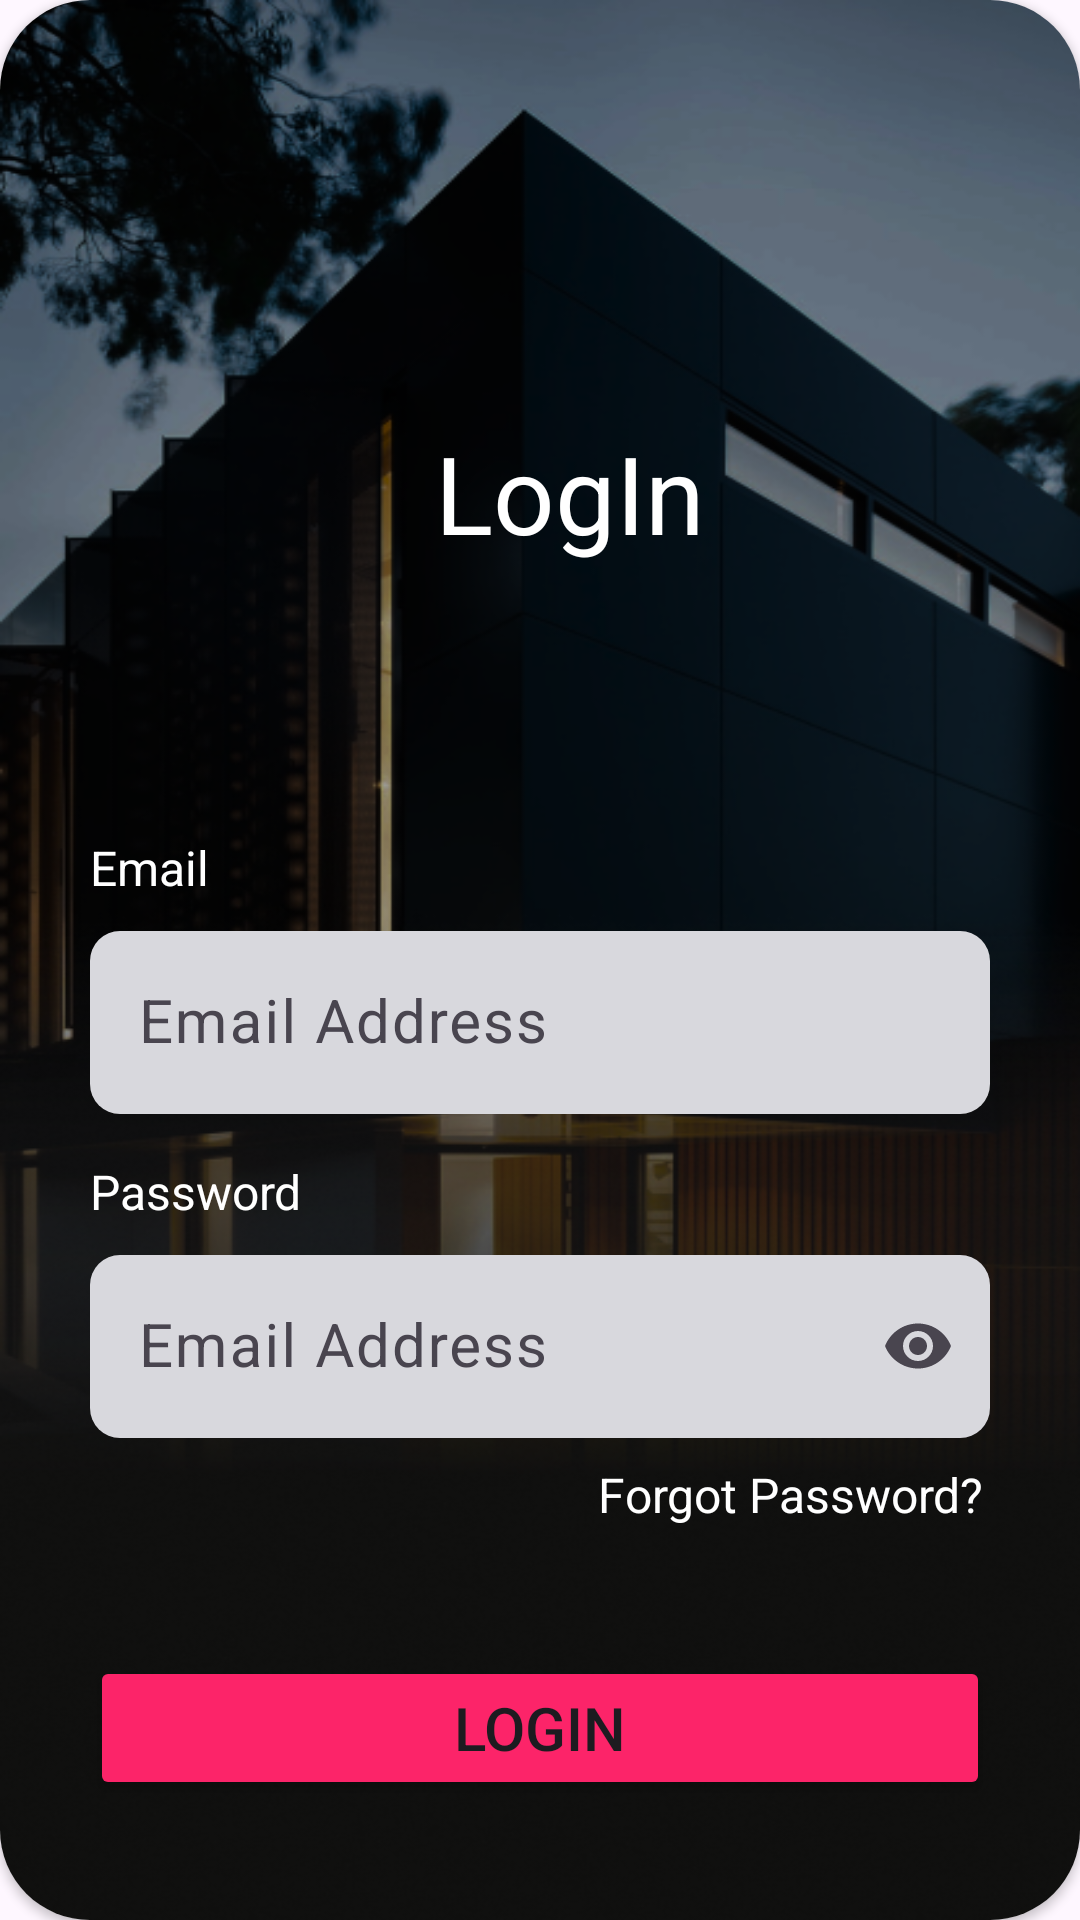

Android layout source for this screen:
<!-- AndroidManifest.xml: application theme Theme.AllInOneProject -->
<!-- res/layout/activity_log_in.xml -->
<?xml version="1.0" encoding="utf-8"?>
<androidx.cardview.widget.CardView xmlns:android="http://schemas.android.com/apk/res/android"
    xmlns:app="http://schemas.android.com/apk/res-auto"
    xmlns:tools="http://schemas.android.com/tools"
    android:layout_width="match_parent"
    android:layout_height="match_parent"
    app:cardCornerRadius="30dp"
    tools:context=".LogInActivity">

    <LinearLayout
        android:layout_width="match_parent"
        android:layout_height="match_parent"
        android:background="@drawable/splash2"
        android:orientation="vertical"
        android:padding="20dp">

        
        <TextView
            android:layout_width="wrap_content"
            android:layout_height="wrap_content"
            android:layout_gravity="center"
            android:layout_marginLeft="10dp"
            android:layout_marginTop="120dp"
            android:layout_marginBottom="10dp"
            android:text="LogIn"
            android:textColor="@color/white"
            android:textSize="36sp" />


        
        <TextView
            android:layout_width="wrap_content"
            android:layout_height="wrap_content"
            android:layout_gravity="left"
            android:layout_marginLeft="10dp"
            android:layout_marginTop="80dp"
            android:layout_marginBottom="5dp"
            android:text="Email"
            android:textColor="@color/white"
            android:textSize="16sp" />

        
        <com.google.android.material.textfield.TextInputLayout
            android:layout_width="match_parent"
            android:layout_height="wrap_content"
            android:layout_marginStart="10dp"
            android:layout_marginEnd="10dp"
            app:boxStrokeColor="@color/black"
            app:endIconMode="clear_text"
            app:startIconDrawable="@drawable/email">

            <com.google.android.material.textfield.TextInputEditText
                android:id="@+id/etEmail"
                android:layout_width="match_parent"
                android:layout_height="wrap_content"
                android:background="@drawable/custom_shape"
                android:hint="Email Address"
                android:inputType="textEmailAddress"
                android:textColor="@color/black"
                android:textSize="20sp" />
        </com.google.android.material.textfield.TextInputLayout>

        
        <TextView
            android:layout_width="wrap_content"
            android:layout_height="wrap_content"
            android:layout_gravity="left"
            android:layout_marginLeft="10dp"
            android:layout_marginTop="15dp"
            android:layout_marginBottom="5dp"
            android:text="Password"
            android:textColor="@color/white"
            android:textSize="16sp" />

        
        <com.google.android.material.textfield.TextInputLayout
            android:layout_width="match_parent"
            android:layout_height="wrap_content"
            android:layout_marginStart="10dp"
            android:layout_marginEnd="10dp"
            app:boxStrokeColor="@color/black"
            app:endIconMode="password_toggle"
            app:startIconDrawable="@drawable/password">

            <com.google.android.material.textfield.TextInputEditText
                android:id="@+id/etPassword"
                android:layout_width="match_parent"
                android:layout_height="wrap_content"
                android:background="@drawable/custom_shape"
                android:hint="Email Address"
                android:inputType="textPassword"
                android:textColor="@color/black"
                android:textSize="20sp" />
        </com.google.android.material.textfield.TextInputLayout>

        
        <TextView
            android:layout_width="wrap_content"
            android:layout_height="wrap_content"
            android:layout_gravity="right"
            android:layout_marginTop="8dp"
            android:layout_marginRight="12dp"
            android:layout_marginBottom="5dp"
            android:text="Forgot Password?"
            android:textColor="@color/white"
            android:textSize="16sp" />

        
        <Button
            android:layout_width="match_parent"
            android:layout_height="wrap_content"
            android:layout_marginStart="10dp"
            android:layout_marginTop="38dp"
            android:layout_marginEnd="10dp"
            android:backgroundTint="@color/btn"
            android:padding="10dp"
            android:text="LogIn"
            android:textSize="20sp" />

        
        <TextView
            android:id="@+id/noAccount"
            android:layout_width="wrap_content"
            android:layout_height="wrap_content"
            android:layout_gravity="center"
            android:layout_marginTop="70dp"
            android:layout_marginRight="12dp"
            android:layout_marginBottom="10dp"
            android:text="Don’t have an account? Signup"
            android:textColor="@color/white"
            android:textSize="16sp" />


    </LinearLayout>

</androidx.cardview.widget.CardView>
<!-- resources referenced by this layout -->
<resources>
  <color name="black">#FF000000</color>
  <color name="btn">#FFFC2469</color>
  <color name="white">#FFFFFFFF</color>
  <!-- drawable custom_shape (drawable) -->
  <?xml version="1.0" encoding="utf-8"?>
  <shape xmlns:android="http://schemas.android.com/apk/res/android">
      <solid android:color="@color/custom"/>
      <corners android:radius="10dp"/>
  </shape>
  <!-- drawable splash2: png bitmap (drawable, 259054 bytes) -->
  <style name="Theme.AllInOneProject" parent="Base.Theme.AllInOneProject" />
  <color name="custom">#FFD8D8DD</color>
  <style name="Base.Theme.AllInOneProject" parent="Theme.Material3.DayNight.NoActionBar">
          
          
          <item name="colorPrimary">@color/white</item>
      </style>
  
  
      // for ShapeableImageView image view design
</resources>
